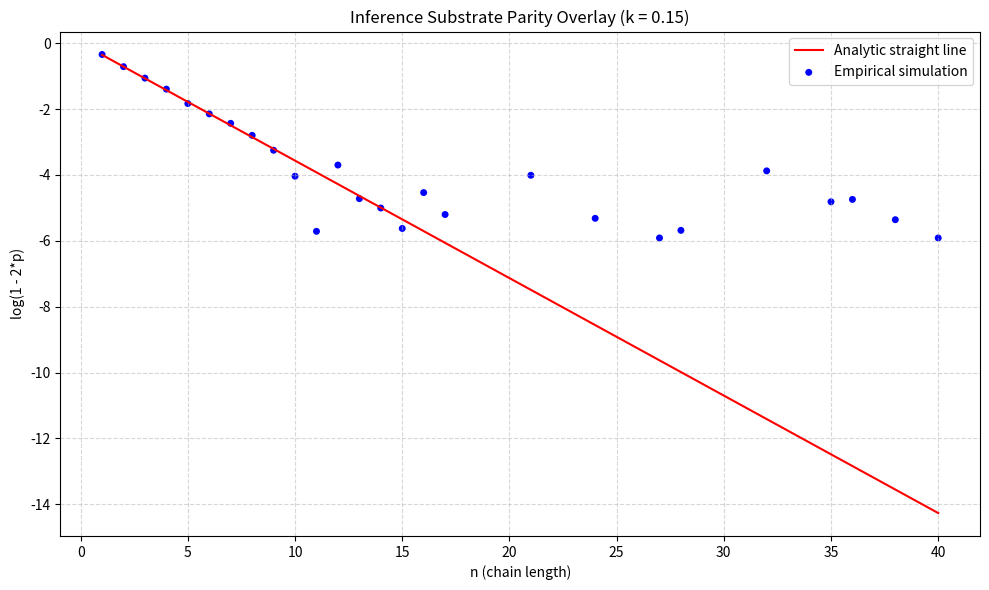

Source code (Python):
import random
import math
import matplotlib.pyplot as plt


# -----------------------------
# Core parameters
# -----------------------------

# Rare-event transition probability per step
k = 0.15

# Number of Monte Carlo trials per chain length
trials = 20000

# Chain lengths from 1 to 40
ns = list(range(1, 41))


# -----------------------------
# Helper: simulate one chain
# -----------------------------

def simulate_chain(n: int, k: float) -> int:
    """
    Simulate a single chain of length n.
    Returns the number of successful transitions (steps where random() < k).
    """
    successful_steps = 0
    for _ in range(n):
        if random.random() < k:
            successful_steps += 1
    return successful_steps


# -----------------------------
# Main simulation
# -----------------------------

analytic_vals = []
empirical_vals = []

# True analytic slope: log(1 - 2k)
analytic_slope = math.log(1 - 2 * k)

for n in ns:
    # Analytic prediction: log(1 - 2p_n) = n * log(1 - 2k)
    analytic_vals.append(n * analytic_slope)

    collapses = 0
    for _ in range(trials):
        successful_steps = simulate_chain(n, k)

        # Collapse occurs if parity of successful steps is odd
        if successful_steps % 2 == 1:
            collapses += 1

    p = collapses / trials
    val = 1 - 2 * p

    if val > 0:
        empirical_vals.append(math.log(val))
    else:
        empirical_vals.append(None)


# -----------------------------
# Plotting
# -----------------------------

plt.figure(figsize=(10, 6))
plt.plot(ns, analytic_vals, 'r-', label='Analytic straight line')
plt.scatter(ns, empirical_vals, c='blue', edgecolors='none', s=25,
            label='Empirical simulation')

plt.xlabel('n (chain length)')
plt.ylabel('log(1 - 2*p)')
plt.title('Inference Substrate Parity Overlay (k = 0.15)')
plt.grid(True, linestyle='--', alpha=0.5)
plt.legend()
plt.tight_layout()

plt.savefig('inference_substrate_parity.png', dpi=300)
print("Success: 'inference_substrate_parity.png' has been saved.")
